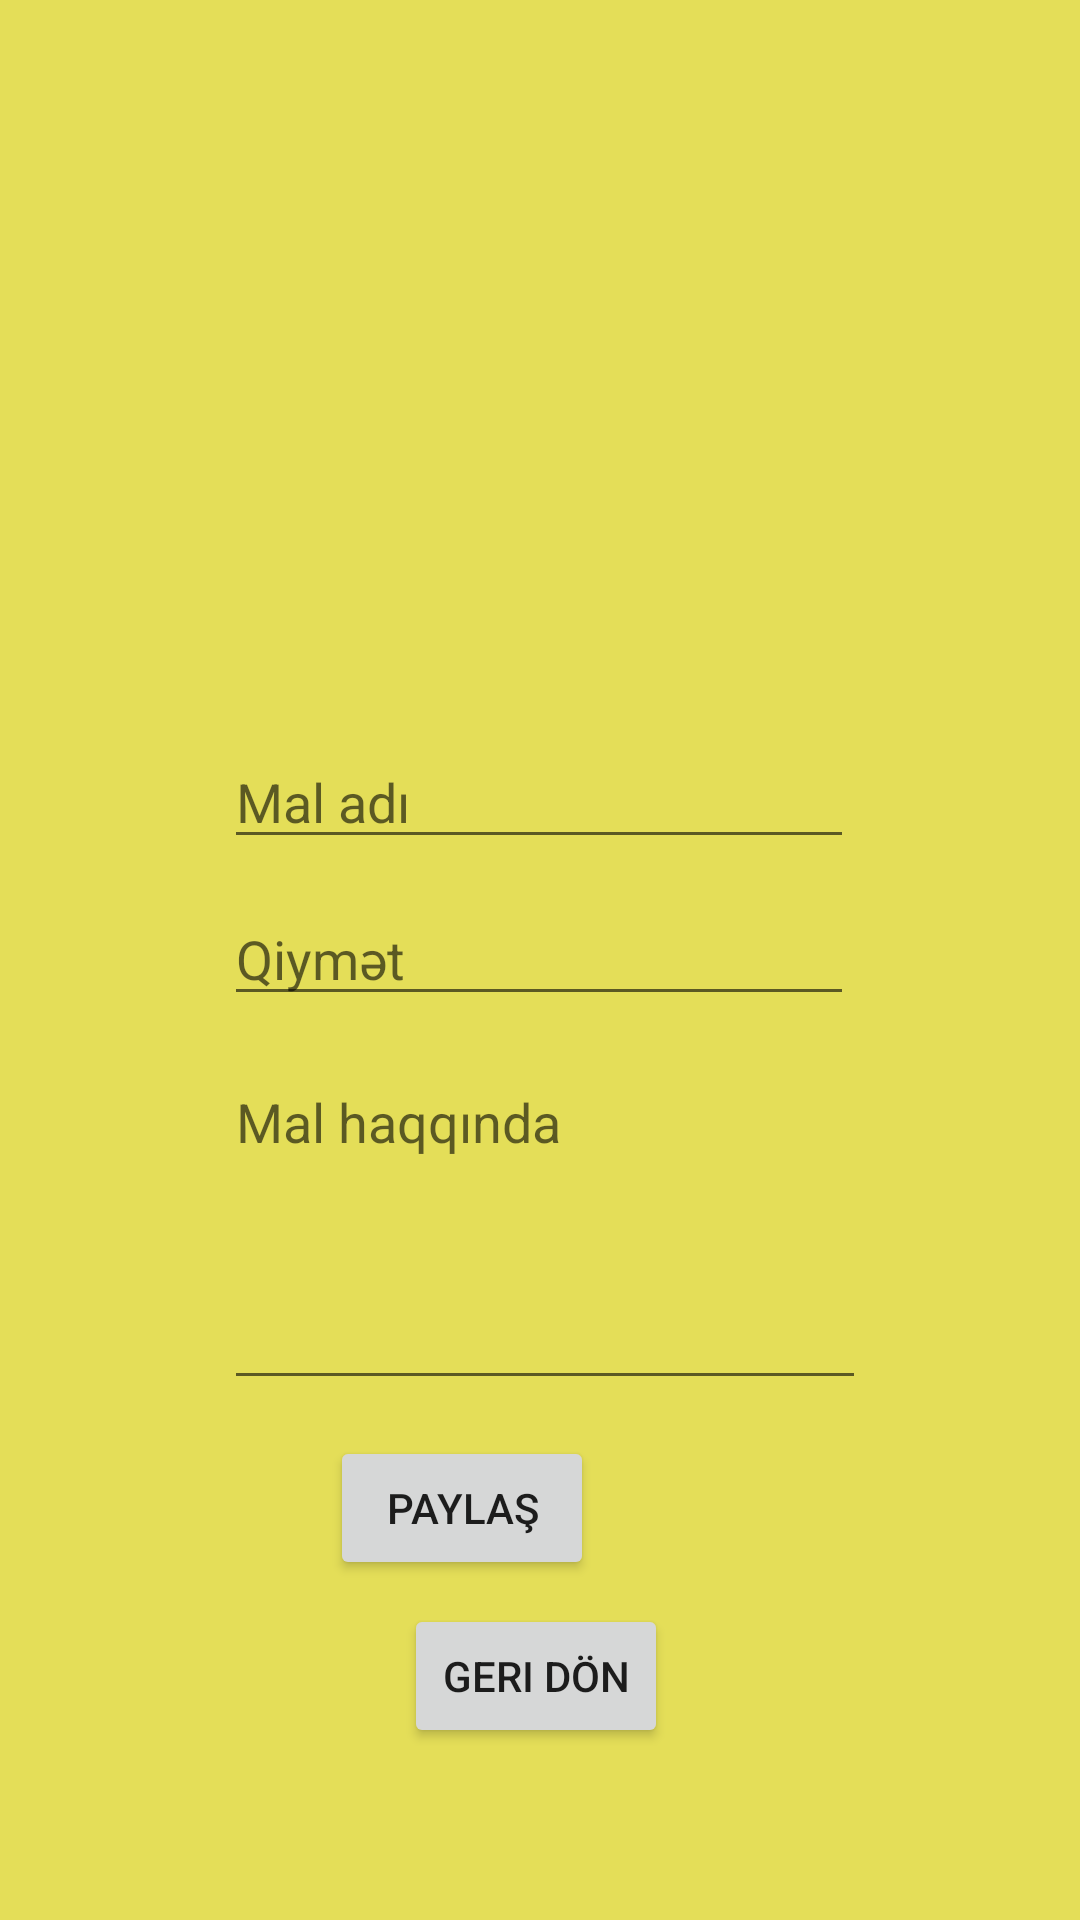

Reconstruct the res/layout file that produces this screen, plus the resources it refers to.
<!-- AndroidManifest.xml: application theme Theme.BashirliShop -->
<!-- res/layout/fragment_shop.xml -->
<?xml version="1.0" encoding="utf-8"?>
<androidx.constraintlayout.widget.ConstraintLayout xmlns:android="http://schemas.android.com/apk/res/android"
    xmlns:app="http://schemas.android.com/apk/res-auto"
    xmlns:tools="http://schemas.android.com/tools"
    android:layout_width="match_parent"
    android:layout_height="match_parent"
    tools:context=".view.ShopFragment"
    android:background="#E4DE58">


    <EditText
        android:id="@+id/editTextTextMultiLine"
        android:layout_width="214dp"
        android:layout_height="115dp"
        android:layout_marginStart="100dp"
        android:layout_marginTop="13dp"
        android:layout_marginEnd="97dp"
        android:ems="10"
        android:gravity="start|top"
        android:hint="Mal haqqında"
        android:inputType="textMultiLine"
        app:layout_constraintEnd_toEndOf="parent"
        app:layout_constraintStart_toStartOf="parent"
        app:layout_constraintTop_toBottomOf="@+id/editTextTextPersonName4" />

    <Button
        android:id="@+id/button3"
        android:layout_width="wrap_content"
        android:layout_height="wrap_content"
        android:layout_marginStart="158dp"
        android:layout_marginTop="12dp"
        android:layout_marginEnd="162dp"
        android:onClick="paylas"
        android:text="Paylaş"
        app:layout_constraintEnd_toEndOf="parent"
        app:layout_constraintHorizontal_bias="1.0"
        app:layout_constraintStart_toStartOf="parent"
        app:layout_constraintTop_toBottomOf="@+id/editTextTextMultiLine" />

    <EditText
        android:id="@+id/editTextTextPersonName4"
        android:layout_width="wrap_content"
        android:layout_height="wrap_content"
        android:layout_marginStart="100dp"
        android:layout_marginTop="11dp"
        android:layout_marginEnd="101dp"
        android:ems="10"
        android:hint="Qiymət"
        android:inputType="numberDecimal"
        app:layout_constraintEnd_toEndOf="parent"
        app:layout_constraintStart_toStartOf="parent"
        app:layout_constraintTop_toBottomOf="@+id/editTextTextPersonName2" />

    <EditText
        android:id="@+id/editTextTextPersonName2"
        android:layout_width="wrap_content"
        android:layout_height="wrap_content"
        android:layout_marginStart="100dp"
        android:layout_marginTop="22dp"
        android:layout_marginEnd="101dp"
        android:ems="10"
        android:hint="Mal adı"
        android:inputType="textPersonName"
        app:layout_constraintEnd_toEndOf="parent"
        app:layout_constraintStart_toStartOf="parent"
        app:layout_constraintTop_toBottomOf="@+id/imageView" />

    <ImageView
        android:id="@+id/imageView"
        android:layout_width="236dp"
        android:layout_height="199dp"
        android:layout_marginStart="85dp"
        android:layout_marginTop="24dp"
        android:layout_marginEnd="90dp"
        android:onClick="select_image"
        android:src="@drawable/ic_launcher_background"
        app:layout_constraintEnd_toEndOf="parent"
        app:layout_constraintStart_toStartOf="parent"
        app:layout_constraintTop_toTopOf="parent" />

    <Button
        android:id="@+id/button5"
        android:layout_width="wrap_content"
        android:layout_height="wrap_content"
        android:layout_marginStart="157dp"
        android:layout_marginTop="8dp"
        android:layout_marginEnd="160dp"
        android:text="Geri dön"
        android:onClick="geridon"
        app:layout_constraintEnd_toEndOf="parent"
        app:layout_constraintStart_toStartOf="parent"
        app:layout_constraintTop_toBottomOf="@+id/button3" />

</androidx.constraintlayout.widget.ConstraintLayout>
<!-- resources referenced by this layout -->
<resources>
  <style name="Theme.BashirliShop" parent="Theme.MaterialComponents.DayNight.DarkActionBar">
          
          <item name="colorPrimary">@color/purple_500</item>
          <item name="colorPrimaryVariant">@color/purple_700</item>
          <item name="colorOnPrimary">@color/white</item>
          
          <item name="colorSecondary">@color/teal_200</item>
          <item name="colorSecondaryVariant">@color/teal_700</item>
          <item name="colorOnSecondary">@color/black</item>
          
          <item name="android:statusBarColor">?attr/colorPrimaryVariant</item>
          
      </style>
  <!-- not gathered from this repository: default colours our renderer supplied (Android Studio template values) -->
  <color name="purple_500">#FF6200EE</color>
  <color name="purple_700">#FF3700B3</color>
  <color name="teal_200">#FF03DAC5</color>
  <color name="teal_700">#FF018786</color>
  <color name="black">#FF000000</color>
  <color name="white">#FFFFFFFF</color>
</resources>
